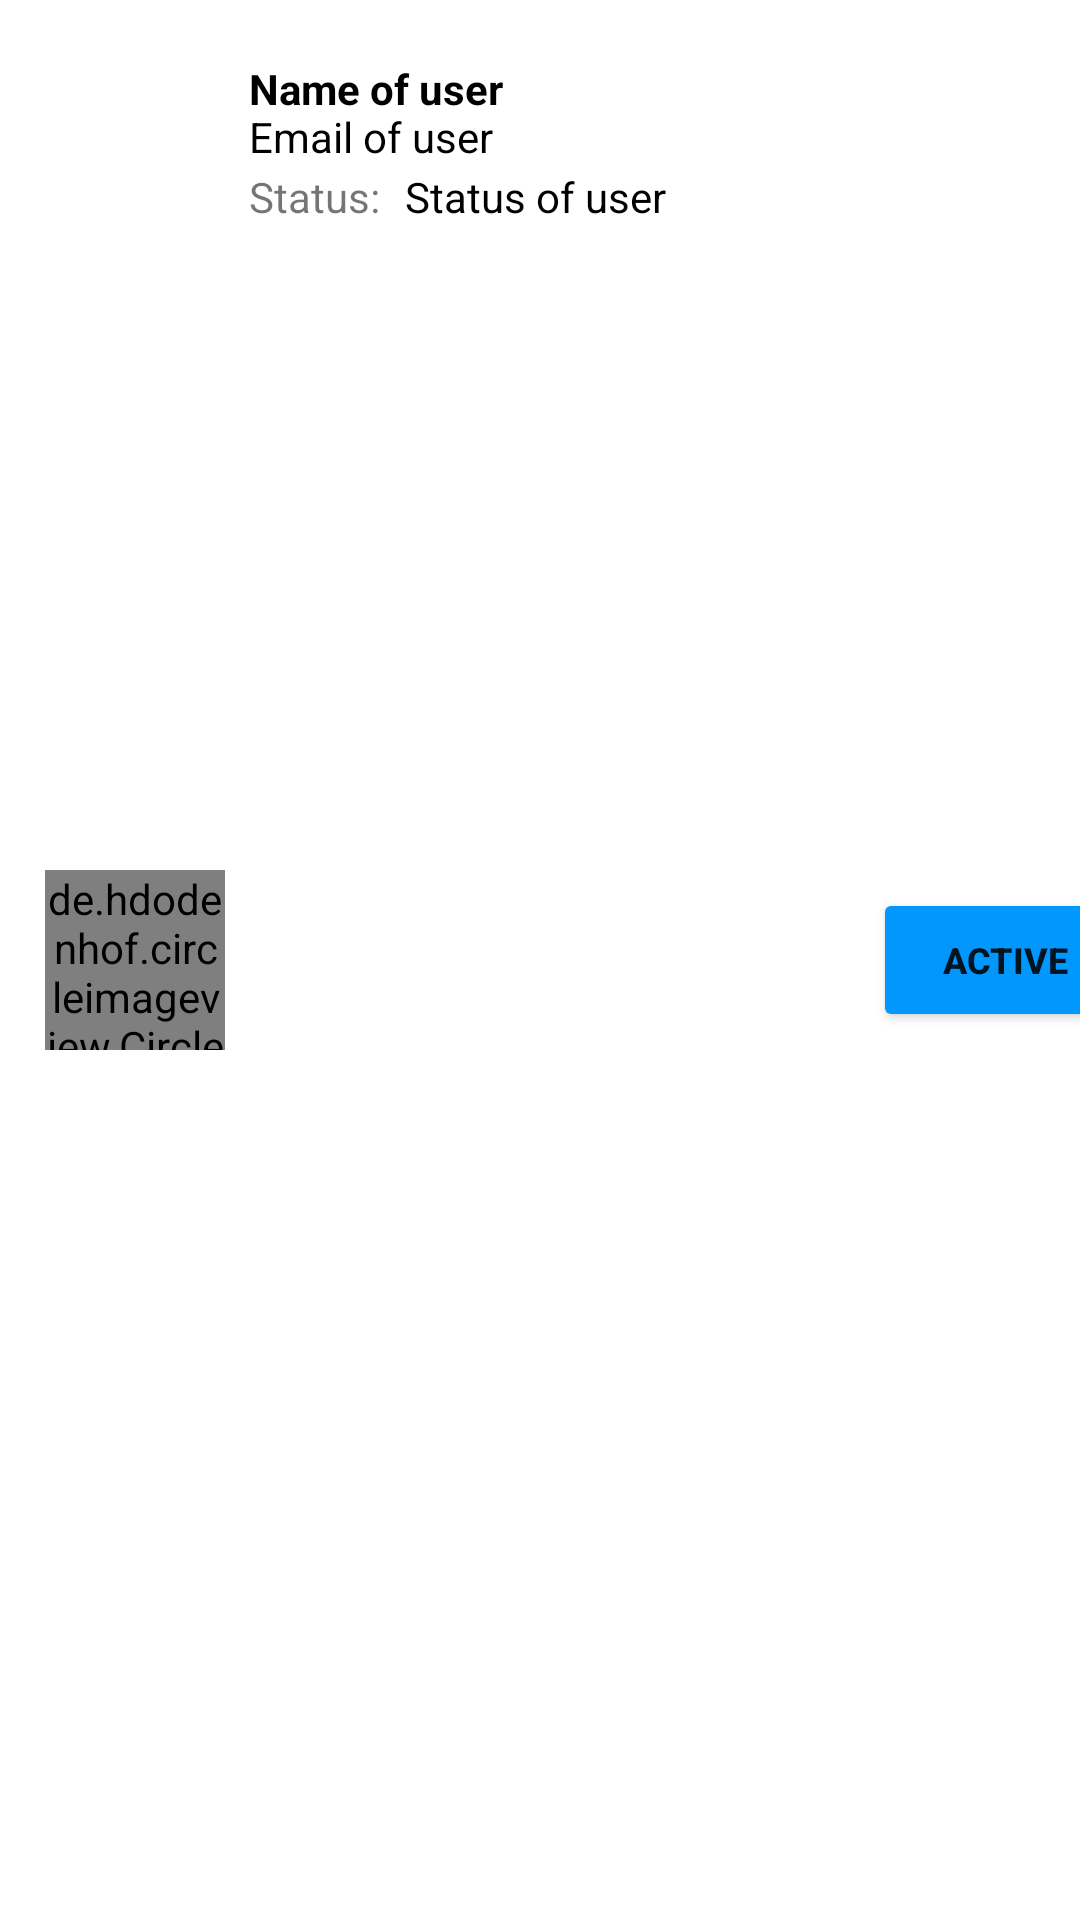

The Android layout XML behind this screen, and the referenced resources:
<!-- AndroidManifest.xml: application theme Theme.PRM392Project -->
<!-- res/layout/user_row.xml -->
<?xml version="1.0" encoding="utf-8"?>
<androidx.constraintlayout.widget.ConstraintLayout xmlns:android="http://schemas.android.com/apk/res/android"
    xmlns:app="http://schemas.android.com/apk/res-auto"
    xmlns:tools="http://schemas.android.com/tools"
    android:layout_width="match_parent"
    android:layout_height="wrap_content"
    android:background="@color/white">

    <de.hdodenhof.circleimageview.CircleImageView

        android:id="@+id/imv_avatar"
        android:layout_width="60dp"
        android:layout_height="60dp"
        android:layout_marginStart="15dp"
        android:layout_marginTop="15dp"
        android:layout_marginBottom="15dp"
        android:background="@color/white"
        app:layout_constraintBottom_toBottomOf="parent"
        app:layout_constraintStart_toStartOf="parent"
        app:layout_constraintTop_toTopOf="parent"
        app:srcCompat="@drawable/baseline_account_circle_24" />

    <TextView
        android:id="@+id/tv_uemail"
        android:layout_width="wrap_content"
        android:layout_height="wrap_content"
        android:layout_marginStart="8dp"
        android:layout_marginTop="36dp"
        android:width="200dp"
        android:maxLines="2"
        android:text="Email of user"
        android:textColor="@color/black"
        app:layout_constraintStart_toEndOf="@+id/imv_avatar"
        app:layout_constraintTop_toTopOf="parent" />

    <TextView
        android:id="@+id/tv_uname"
        android:layout_width="wrap_content"
        android:layout_height="wrap_content"
        android:layout_marginStart="8dp"
        android:layout_marginTop="20dp"
        android:width="200dp"
        android:maxLines="2"
        android:text="Name of user"
        android:textColor="@color/black"
        android:textStyle="bold"
        app:layout_constraintStart_toEndOf="@+id/imv_avatar"
        app:layout_constraintTop_toTopOf="parent" />

    <TextView
        android:id="@+id/tv_ustatus"
        android:layout_width="112dp"
        android:layout_height="20dp"
        android:layout_marginStart="60dp"
        android:layout_marginTop="56dp"
        android:width="200dp"
        android:maxLines="2"
        android:text="Status of user"
        android:textColor="@color/black"
        app:layout_constraintStart_toEndOf="@+id/imv_avatar"
        app:layout_constraintTop_toTopOf="parent" />

    <Button
        android:text="Active"
        android:layout_width="wrap_content"
        android:layout_height="wrap_content"
        android:id="@+id/btn_details"
        app:layout_constraintTop_toTopOf="parent"
        app:layout_constraintBottom_toBottomOf="parent"
        app:layout_constraintStart_toEndOf="@+id/tv_uname"
        android:textSize="12sp"
        android:textStyle="bold"
        android:layout_marginStart="8dp"
        android:backgroundTint="@color/blue" />

    <TextView
        android:id="@+id/textView9"
        android:layout_width="wrap_content"
        android:layout_height="wrap_content"
        android:layout_marginStart="8dp"
        android:layout_marginTop="1dp"
        android:text="Status:"
        app:layout_constraintStart_toEndOf="@+id/imv_avatar"
        app:layout_constraintTop_toBottomOf="@+id/tv_uemail" />
</androidx.constraintlayout.widget.ConstraintLayout>
<!-- resources referenced by this layout -->
<resources>
  <color name="black">#FF000000</color>
  <color name="blue">#0297FD</color>
  <color name="white">#FFFFFF</color>
  <style name="Theme.PRM392Project" parent="Theme.MaterialComponents.DayNight.NoActionBar">
          
          <item name="colorPrimary">@color/purple_500</item>
          <item name="colorPrimaryVariant">@color/purple_700</item>
          <item name="colorOnPrimary">@color/white</item>
          
          <item name="colorSecondary">@color/teal_200</item>
          <item name="colorSecondaryVariant">@color/teal_700</item>
          <item name="colorOnSecondary">@color/black</item>
          
          <item name="android:statusBarColor">?attr/colorPrimaryVariant</item>
          
      </style>
  <color name="purple_500">#FF6200EE</color>
  <color name="purple_700">#FF3700B3</color>
  <color name="teal_200">#FF03DAC5</color>
  <color name="teal_700">#FF018786</color>
</resources>
